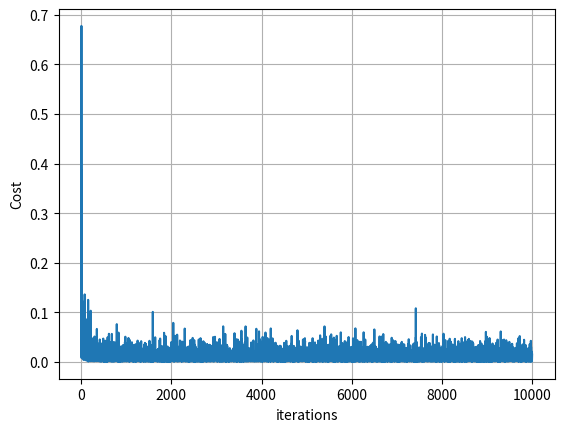

Write the Python code that produced this figure.
import numpy as np
import matplotlib.pyplot as plt
from scipy import special, optimize

def print_matrix(data, name):
    print(name)
    print(data)
    print("\n")

#rectified linear units
def relu(x):
    return x * (x > 0)

#derivative of relu
def relu_prime(x):
    return 1 * (x > 0)

def sigmoid(x):
    return 1/(1+np.exp(-x))

def sigmoid_prime(x):
    return sigmoid(x)*(1-sigmoid(x))

def nothing(x):
    return x

def nothing_prime(x):
    return 1




class Layer(object):
    def __init__(self, neurons = 1, activation_fun = relu, activation_fun_prime = relu_prime):
        self.neurons = neurons
        self.activation_fun = activation_fun
        self.activation_fun_prime = activation_fun_prime






class ProductCreator(object):

    def __init__(self, batch_size = 1):
        self.batch_size = batch_size
        self.X = np.array((batch_size, 2))
        self.Y = np.array((batch_size, 1))

    def gen_values(self):
        self.X = np.random.random((batch_size, 2))
        self.Y = self.X[:,0:1] * self.X[:,1:2]







class NeuralNetwork(object):
    #CONSTRUCTOR
    def __init__(self, layers, batch_size = 1):
        self.batch_size = batch_size
        self.layers = layers
        self.learning_rate = 0.01
        self.W = [None]*(len(layers)-1)
        self.Z = [None]*(len(layers)-1)
        self.A = [None]*(len(layers)-1)
        self.E_grad2 = [None]*(len(layers)-1)
        self.E_x2 = [None]*(len(layers)-1)

        #Init weights with Xavier Initialization + other init
        for i in range(len(layers)-1):
            if(layers[i].activation_fun is relu):
                self.W[i] = np.random.randn(layers[i].neurons, layers[i+1].neurons) / np.sqrt(layers[i].neurons / 2*2)
            else:
                self.W[i] = np.random.randn(layers[i].neurons, layers[i+1].neurons) / np.sqrt(layers[i].neurons)
            self.E_grad2[i] = np.zeros((layers[i].neurons, layers[i+1].neurons))
            self.E_x2[i] = np.zeros((layers[i].neurons, layers[i+1].neurons))
            #self.v[i] = np.zeros((layers[i].neurons, layers[i+1].neurons))

    #FORWARD PROPAGATION
    def forward(self, X, Y):
        #first layer
        self.Z[0] = np.dot(X, self.W[0])
        self.A[0] = layers[1].activation_fun(self.Z[0])

        #rest of the loop
        for i in range(1, len(layers)-1):
            self.Z[i] = np.dot(self.A[i-1], self.W[i])
            self.A[i] = layers[i+1].activation_fun(self.Z[i])

        return self.A[len(layers)-2]

    def getParams(self):
        params = np.concatenate((self.W[0].ravel(), self.W[1].ravel()))
        return params

    def setParams(self, params):
        W0_start = 0;
        W0_end = self.layers[0].neurons*self.layers[1].neurons
        self.W[0] = np.reshape(params[W0_start:W0_end],
                                (self.layers[0].neurons, self.layers[1].neurons))
        W1_end = W0_end + self.layers[1].neurons*self.layers[2].neurons
        self.W[1] = np.reshape(params[W0_end:W1_end],
                                (self.layers[1].neurons, self.layers[2].neurons))

    def computeNumericalGradient(self, X, Y):
        paramsInitial = self.getParams()
        numgrad = np.zeros(paramsInitial.shape)
        perturb = np.zeros(paramsInitial.shape)
        e = 0.0001

        for p in range(len(paramsInitial)):
            perturb[p] = e
            self.setParams(paramsInitial+perturb)
            loss2 = 0.5*sum((Y - self.forward(X, Y))**2)

            self.setParams(paramsInitial - perturb)
            loss1 = 0.5*sum((Y - self.forward(X, Y))**2)

            numgrad[p] = (loss2-loss1) / (2*e)

            perturb[p] = 0

        self.setParams(paramsInitial)

        return numgrad


    #BACKPROPAGATION
    def backprop(self, prediction, X, Y):
        dJdW = [None]*(len(layers)-1)
        #calculate the gradient

        #delta = -(Y-prediction)
        #dJdW[1] = np.dot(np.transpose(self.A[0]), delta)

        #delta = np.dot(delta, np.transpose(self.W[1])) * relu_prime(self.Z[0])
        #dJdW[0] = np.dot(np.transpose(X), delta)






        k = len(layers)-2

        delta = -(Y-prediction) * self.layers[k+1].activation_fun_prime(self.Z[k])
        dJdW[k] = np.dot(np.transpose(self.A[k-1]), delta)

        for i in range(len(layers)-3, 0, -1):
            delta = np.dot(delta, np.transpose(self.W[i+1]))
            delta = delta * self.layers[i+1].activation_fun_prime(self.Z[i])
            dJdW[i] = np.dot(np.transpose(self.A[i-1]), delta)

        delta = np.dot(delta, np.transpose(self.W[1]))
        delta = delta * self.layers[1].activation_fun_prime(self.Z[0])
        dJdW[0] = np.dot(np.transpose(X), delta)

        return dJdW





inputlayer = Layer(neurons = 2,
                   activation_fun = nothing,
                   activation_fun_prime = nothing_prime)
hidden_1 = Layer(neurons = 8,
                   activation_fun = relu,
                   activation_fun_prime = relu_prime)
hidden_2 = Layer(neurons = 8,
                   activation_fun = relu,
                   activation_fun_prime = relu_prime)
hidden_3 = Layer(neurons = 8,
                   activation_fun = relu,
                   activation_fun_prime = relu_prime)
hidden_4 = Layer(neurons = 8,
                   activation_fun = relu,
                   activation_fun_prime = relu_prime)
hidden_5 = Layer(neurons = 8,
                  activation_fun = relu,
                  activation_fun_prime = relu_prime)
outputlayer = Layer(neurons = 1,
                   activation_fun = nothing,
                   activation_fun_prime = nothing_prime)

layers = [inputlayer,
          hidden_1,
          hidden_2,
          hidden_3,
          hidden_4,
          hidden_5,
          outputlayer]

batch_size = 4
network = NeuralNetwork(layers, batch_size = batch_size)
creator = ProductCreator(batch_size = batch_size)

data = np.array([[1.0, 1.0, 1.0],
                 [1.0, 0.5, 0.5],
                 [0.5, 1.0, 0.5],
                 [0.5, 0.5, 0.25]])
Y = data[:, 2:3]
X = data[:,0:2]

losses = []

for i in range(10001):
    creator.gen_values()
    X = creator.X
    Y = creator.Y
    prediction = network.forward(X, Y)
    loss = 0.5*sum((Y - prediction)**2)
    losses.append(loss.mean())
    dJdW = network.backprop(prediction, X, Y)
    #dJdWnum = network.computeNumericalGradient(X, Y)

    #MOMENTUM
    p = 0.95
    epsilon = 0.00001
    for j in range(len(network.layers)-1):
        network.E_grad2[j] = p * network.E_grad2[j] + (1-p) * dJdW[j] * dJdW[j]
        RMS_grad = np.sqrt(network.E_grad2[j] + epsilon)
        RMS_x = np.sqrt(network.E_x2[j] + epsilon)
        delta_x = - RMS_x / RMS_grad * dJdW[j]
        network.E_x2[j] = p * network.E_x2[j] + (1-p) * delta_x * delta_x
        network.W[j] += delta_x

plt.plot(losses)
plt.grid(1)
plt.ylabel("Cost")
plt.xlabel("iterations")
plt.show()

prediction = network.forward(X, Y)
print_matrix(prediction, "pred")
print_matrix(Y, "Y")








##MOMENTUM
#mu = 0.95
#for j in range(len(network.layers)-1):
#    network.v[j] = mu * network.v[j] - network.learning_rate * dJdW[j]
#    network.W[j] += network.v[j]
